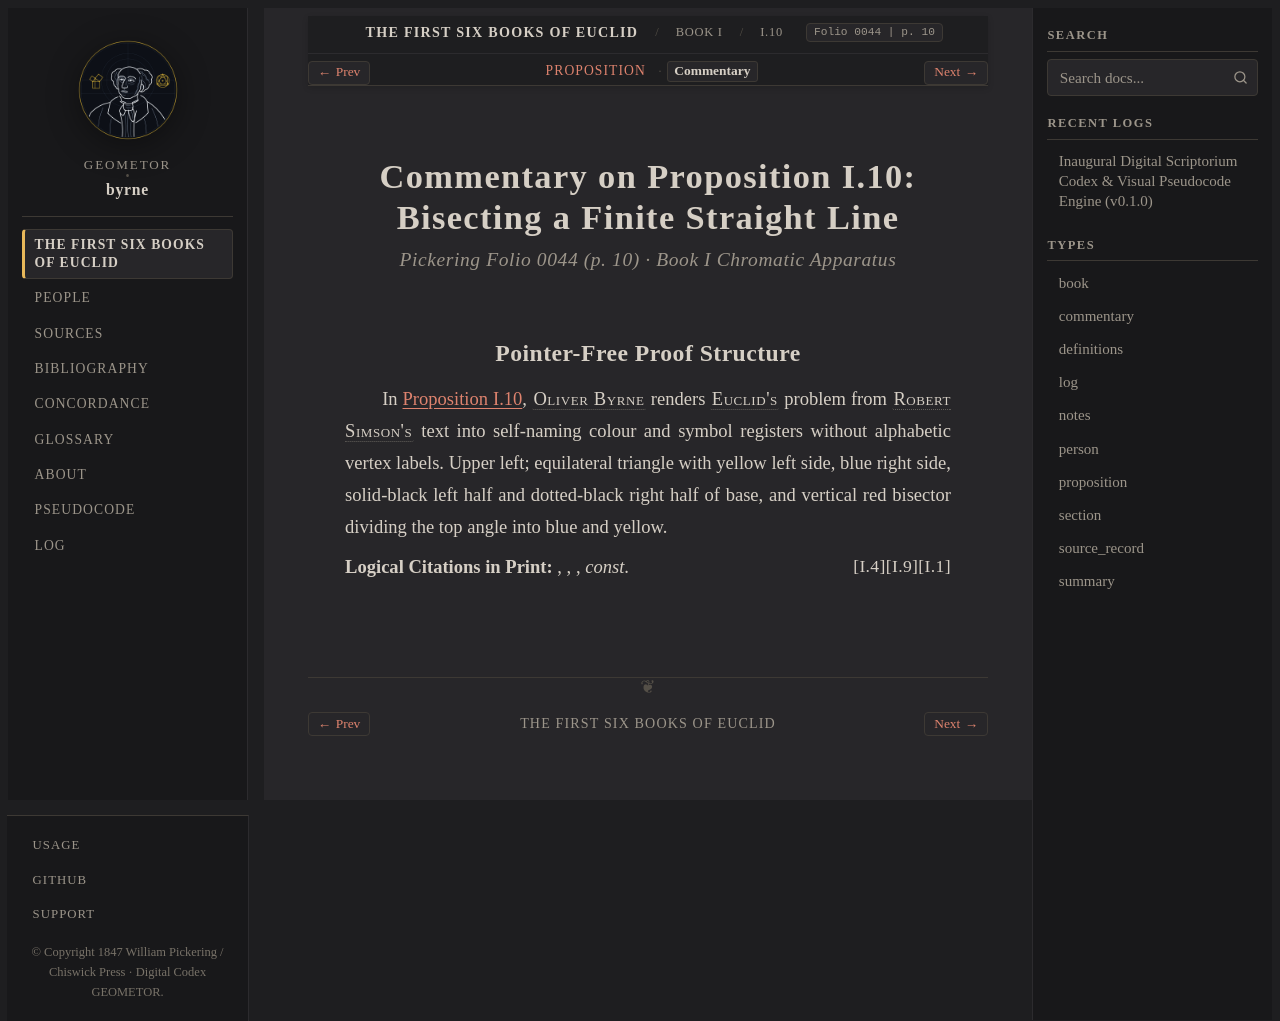

repository: geometor/byrne · page: coloured_euclid/book-i/10/commentary.html · generator: sphinx

:canonical_id: I.10.commentary
:book: I
:proposition: 10
:order: 10
:type: commentary
:title: Commentary — Proposition I.10
:folio: 0044
:page: 10

.. _byrne-i-10-commentary:

.. folio:: 0044
   :page: 10

Commentary on Proposition I.10: Bisecting a Finite Straight Line
================================================================

.. rubric:: Pickering Folio 0044 (p. 10) · Book I Chromatic Apparatus

Pointer-Free Proof Structure
----------------------------

In :ref:`Proposition I.10 <byrne-i-10>`, :person:`Oliver Byrne <byrne>` renders :person:`Euclid's <euclid>` problem from :person:`Robert Simson's <simson>` text into self-naming colour and symbol registers without alphabetic vertex labels. Upper left; equilateral triangle with yellow left side, blue right side, solid-black left half and dotted-black right half of base, and vertical red bisector dividing the top angle into blue and yellow.

**Logical Citations in Print:** :just:`I.1`, :just:`I.9`, :just:`I.4`, *const*.
